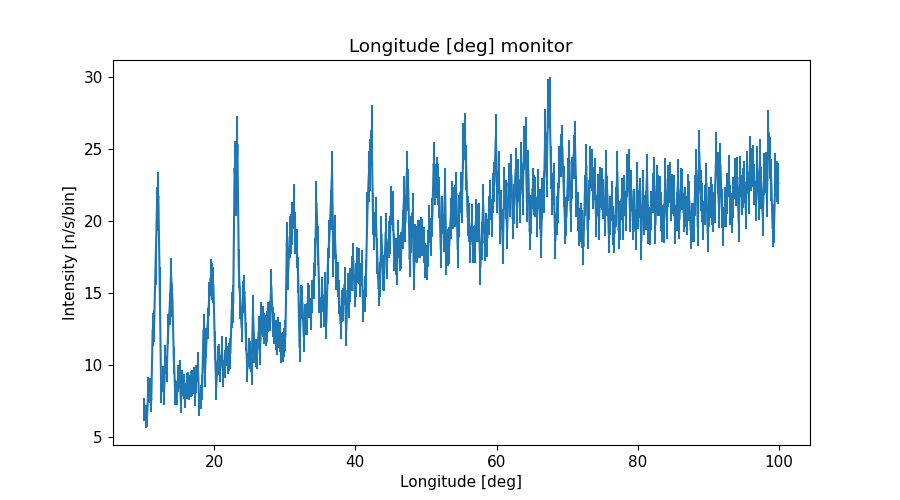

Values plotted in this chart, from the file beside it:
x_axis, Intensity, Error
1.009999999999999964e+01, 6.904554437999999905e+00, 8.171394896000000463e-01
1.030000000000000071e+01, 6.431839343000000042e+00, 7.758747601000000049e-01
1.050000000000000000e+01, 6.434141887000000004e+00, 7.530643174000000162e-01
1.069999999999999929e+01, 8.293167728000000238e+00, 8.713152690000000034e-01
1.090000000000000036e+01, 8.224373303000000135e+00, 8.810111980000000509e-01
1.109999999999999964e+01, 7.547449238999999643e+00, 8.447182796000000105e-01
1.130000000000000071e+01, 1.243482179000000087e+01, 1.148999353000000001e+00
1.150000000000000000e+01, 1.269163256999999945e+01, 1.113155901000000059e+00
1.169999999999999929e+01, 1.685626066000000023e+01, 1.332297979000000021e+00
1.190000000000000036e+01, 2.082234949000000057e+01, 1.527636935000000085e+00
1.209999999999999964e+01, 2.172805709000000007e+01, 1.649811123000000102e+00
1.230000000000000071e+01, 1.553073402000000058e+01, 1.266440902999999896e+00
1.250000000000000000e+01, 8.149150470000000368e+00, 8.172937061999999697e-01
1.269999999999999929e+01, 8.991644931999999812e+00, 9.020130205999999928e-01
1.290000000000000036e+01, 8.060713147999999606e+00, 8.570451860000000144e-01
1.309999999999999964e+01, 1.039153658999999941e+01, 9.961819626000000261e-01
1.330000000000000071e+01, 9.714031272999999800e+00, 9.155111910000000019e-01
1.350000000000000000e+01, 1.247503784999999965e+01, 1.046080353000000018e+00
1.369999999999999929e+01, 1.391242805999999987e+01, 1.119048231000000060e+00
1.390000000000000036e+01, 1.625633768999999873e+01, 1.191432233000000007e+00
1.409999999999999964e+01, 1.448028509999999969e+01, 1.141952182999999899e+00
1.430000000000000071e+01, 1.031893675999999971e+01, 9.408168408999999510e-01
1.450000000000000000e+01, 8.089468364000000022e+00, 8.371749775000000282e-01
1.469999999999999929e+01, 8.061709922000000361e+00, 8.463179127000000079e-01
1.490000000000000036e+01, 9.044317287000000150e+00, 9.337520676999999658e-01
1.509999999999999964e+01, 9.371370087000000737e+00, 9.587889254000000472e-01
1.530000000000000071e+01, 7.450056577999999874e+00, 8.076272562999999849e-01
1.550000000000000000e+01, 8.766735984000000315e+00, 8.918764611999999703e-01
1.569999999999999929e+01, 8.520574697000000697e+00, 8.800965128000000082e-01
1.590000000000000036e+01, 7.884060660000000276e+00, 8.502522589000000020e-01
1.610000000000000142e+01, 8.540464947000000251e+00, 8.704834541999999509e-01
1.630000000000000071e+01, 8.638826119000000858e+00, 9.051703902000000079e-01
1.650000000000000000e+01, 8.413545680000000360e+00, 8.655572379999999511e-01
1.669999999999999929e+01, 8.668795155999999835e+00, 8.924449069000000012e-01
1.689999999999999858e+01, 8.714734777000000321e+00, 9.030550498999999620e-01
1.710000000000000142e+01, 8.907009928000000798e+00, 9.422665068000000144e-01
1.730000000000000071e+01, 8.008068885000000137e+00, 8.477805682000000287e-01
1.750000000000000000e+01, 9.026049397999999613e+00, 9.650590176000000131e-01
1.769999999999999929e+01, 9.936801975999999925e+00, 9.555028917000000233e-01
1.789999999999999858e+01, 7.246528324999999882e+00, 7.907996432999999659e-01
1.810000000000000142e+01, 7.772216035999999661e+00, 8.307863157999999526e-01
1.830000000000000071e+01, 8.417566169000000542e+00, 8.844924049000000288e-01
1.850000000000000000e+01, 1.244300800000000073e+01, 1.092657172000000010e+00
1.869999999999999929e+01, 9.404652640000000119e+00, 9.377273591000000463e-01
1.889999999999999858e+01, 1.152357793000000008e+01, 1.060777016999999933e+00
1.910000000000000142e+01, 1.286011721999999935e+01, 1.092146942999999926e+00
1.930000000000000071e+01, 1.457914242999999921e+01, 1.182635813000000091e+00
1.950000000000000000e+01, 1.605242119000000045e+01, 1.291766428999999938e+00
1.969999999999999929e+01, 1.578926975999999982e+01, 1.291093024000000034e+00
1.989999999999999858e+01, 1.556115772999999969e+01, 1.262863743999999899e+00
2.010000000000000142e+01, 1.135807609000000085e+01, 9.795505131999999726e-01
2.030000000000000071e+01, 8.392919080000000420e+00, 8.295130929999999791e-01
2.050000000000000000e+01, 1.030205480999999956e+01, 9.971195831000000398e-01
2.069999999999999929e+01, 1.048415716999999958e+01, 1.001980764000000024e+00
2.089999999999999858e+01, 9.777018527999999264e+00, 9.334133406000000299e-01
2.110000000000000142e+01, 1.101016040000000018e+01, 9.961247800000000430e-01
2.130000000000000071e+01, 9.408133492999999348e+00, 9.407785260000000038e-01
2.150000000000000000e+01, 1.006518162999999966e+01, 9.416604644999999607e-01
2.169999999999999929e+01, 1.092089348000000015e+01, 1.013472450000000080e+00
2.189999999999999858e+01, 1.034321478999999933e+01, 9.589136002000000492e-01
... 390 more rows
